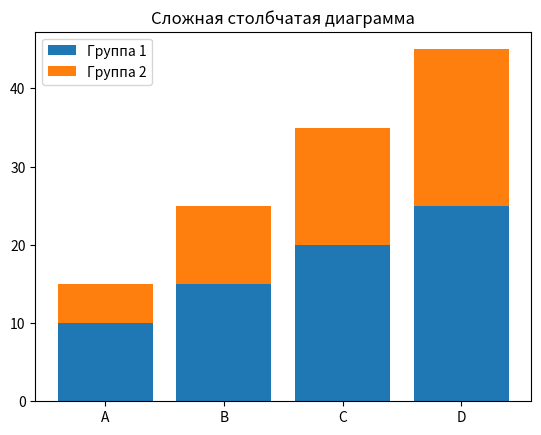

The script that saved this image:
import matplotlib.pyplot as plt

y1 = [10, 15, 20, 25]
y2 = [5, 10, 15, 20] # Прибавляется к y1
categories = ['A', 'B', 'C', 'D']

plt.bar(categories, y1, label='Группа 1')
plt.bar(categories, y2, bottom=y1, label='Группа 2') # Bottom=y1 - под 1 группой
plt.legend()
plt.title("Сложная столбчатая диаграмма")
plt.show()